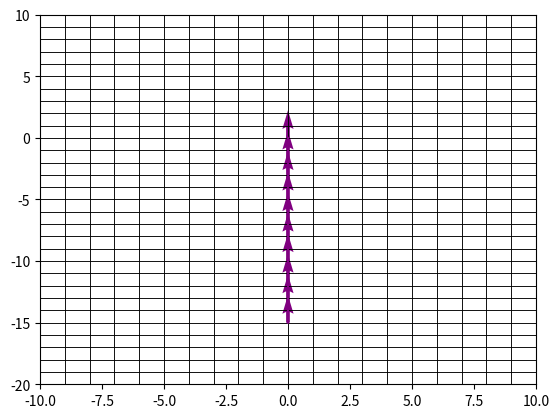

The script that saved this image:
import numpy as np
import matplotlib.pyplot as plt
import heapq
from scipy import interpolate as interp
import time

full_len = 0

def get_interp(xs, ys):
    global full_len, tck
    tck = interp.splprep([xs, ys], s=0.5)[0]
    full_len = (sum(interp.splint(0, 1, tck, full_output=0))) * 2
    return tck


def get_dervs(x, acc=0.000001):
    """Calculates the derivatives of the curve"""
    k = x / full_len
    subs = lambda x: interp.splev(x, tck)
    this_val = subs(k)
    next_val = subs(k + acc)
    return ((this_val[0] - next_val[0]) / acc,
            (this_val[1] - next_val[1]) / acc)


ys, xs = zip(*[(0.000000, 0.000000), (-1.000000, 0.000000), (-2.000000, 0.000000), (-3.000000, 0.000000), (-4.000000, 0.000000), (-5.000000, 0.000000), (-6.000000, 0.000000), (-7.000000, 0.000000), (-8.000000, 0.000000), (-9.000000, 0.000000), (-10.000000, 0.000000), (-11.000000, 0.000000), (-12.000000, 0.000000), (-13.000000, 0.000000), (-14.000000, 0.000000), (-15.000000, 0.000000)])
print(xs, ys)

tck = get_interp(xs, ys)

x_low = -10
x_high = 10
y_low = -20
y_high = 10
for i in range(x_low, x_high):
    plt.plot([i, i], [y_low, y_high], c="black", linewidth=0.5)

for j in range(y_low, y_high):
    plt.plot([x_low, x_high], [j, j], c="black", linewidth=0.5)

plt.xlim(x_low, x_high)
plt.ylim(y_low, y_high)
u = np.linspace(0, 1, 10)
for i in u:
    x, y = interp.splev(i, tck)
    derv = get_dervs(x)
    ang = np.arctan2(derv[1], derv[0])
    print(ang)
    plt.quiver(x, y, np.cos(ang), np.sin(ang), color="purple")
plt.show()

x_low = -10
x_high = 10
y_low = -20
y_high = 10
for i in range(x_low, x_high):
    plt.plot([i, i], [y_low, y_high], c="black", linewidth=0.5)

for j in range(y_low, y_high):
    plt.plot([x_low, x_high], [j, j], c="black", linewidth=0.5)

plt.xlim(x_low, x_high)
plt.ylim(y_low, y_high)

u = np.linspace(0, 1, 10000)
new_xs, new_ys = [], []
for i in u:
    x, y = interp.splev(i, tck)
    new_xs.append(x)
    new_ys.append(y)
plt.plot(new_xs, new_ys, c="purple")
plt.show()